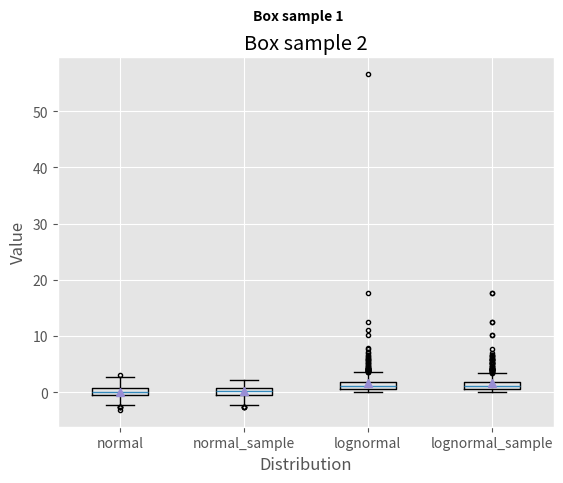

This chart was generated by the following Python code: (Note: this script raises an exception after producing the figure.)
'''
Created on Jun 18, 2017

[redacted]
'''

from os import path

from matplotlib import pyplot as plot
import numpy as np


output_file_path = "../../../../Temp"
output_file = "SampleChart_Box.png"

plot.style.use("ggplot")

N = 500
normal = np.random.normal(loc=0.0, scale=1.0, size=N)
lognormal = np.random.lognormal(mean=0.0, sigma=1.0, size=N)
index_value = np.random.random_integers(low=0, high=N - 1, size=N)
normal_sample = normal[index_value]
lognormal_sample = lognormal[index_value]
box_plot_data = [normal, normal_sample, lognormal, lognormal_sample]

figure = plot.figure()
subplot = figure.add_subplot(1, 1, 1)

box_labels = ["normal", "normal_sample", "lognormal", "lognormal_sample"]
subplot.boxplot(box_plot_data, notch=False, sym=".", vert=True, whis=1.5,
                showmeans=True, labels=box_labels)

subplot.xaxis.set_ticks_position("bottom")
subplot.yaxis.set_ticks_position("left")

plot.xlabel("Distribution")
plot.ylabel("Value")

# "plot.title" will be hidden by "subplot.set_title", if set.
plot.title("Box sample 2")
figure.suptitle("Box sample 1",
                fontsize=10, fontweight="bold")

plot.savefig(path.join(output_file_path, output_file),
             dpi=400, bbox_inches="tight")
plot.show()

if __name__ == '__main__':
    pass
